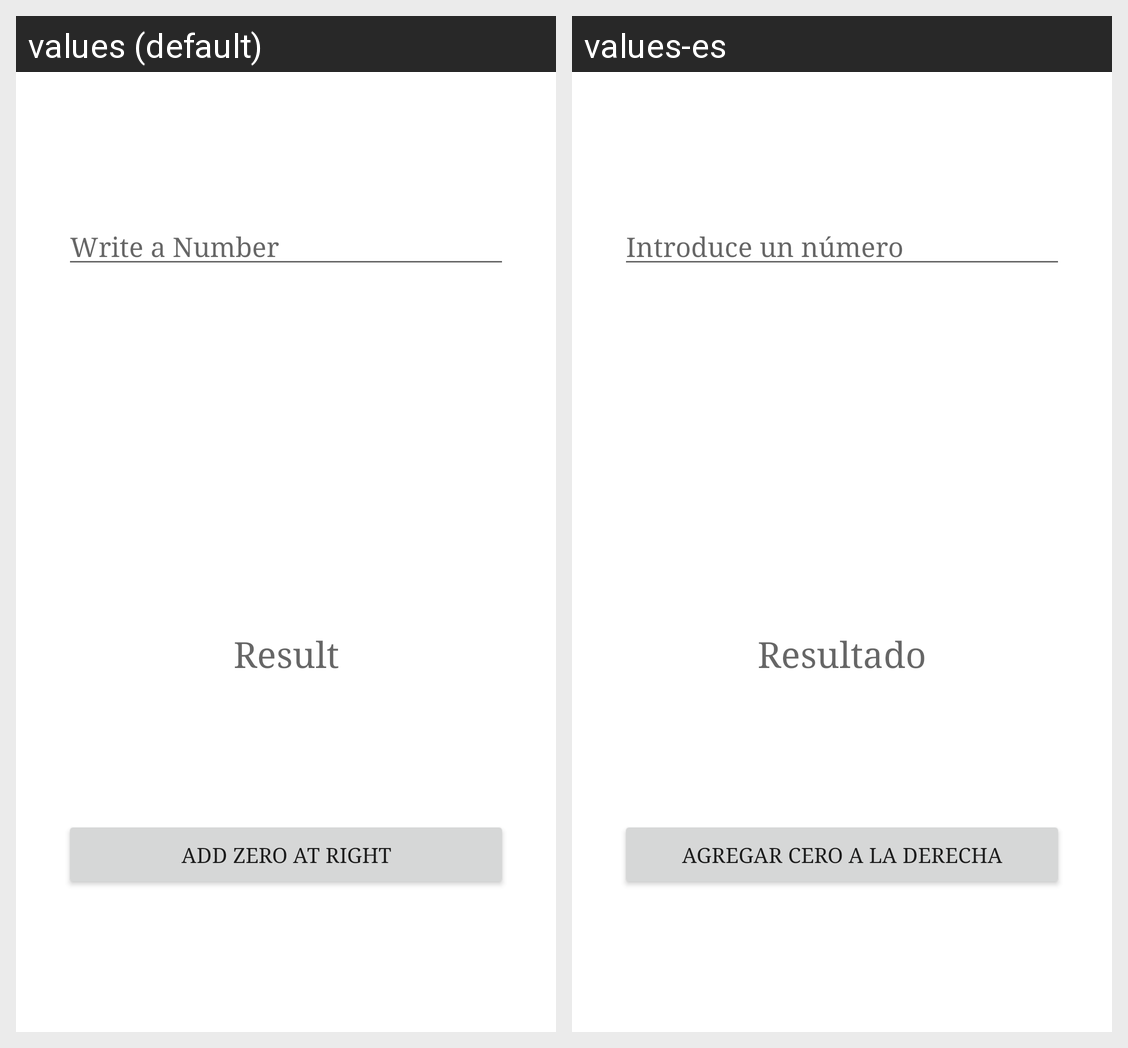

Here is an Android app screen in its default locale and in the app's own translations. Write out the translated-string differences for the strings that appear on this screen.
Android screen res/layout/fragment_custom_btn.xml rendered under 2 locales, left to right: values (default), values-es. Device: Nexus 5 (rendered at 1080×1920; each locale shown at half size, 540×960, under a caption strip naming it); theme AppTheme.
Strings drawn on this screen, with the default value and each locale's value (text and hints the layout hard-codes, and strings that could not be matched under every locale, appear in the picture but are not listed):

hint_input
  values: Write a Number
  values-es: Introduce un número

hint_result
  values: Result
  values-es: Resultado

btn_add_zero
  values: Add Zero at right
  values-es: Agregar Cero a la derecha
